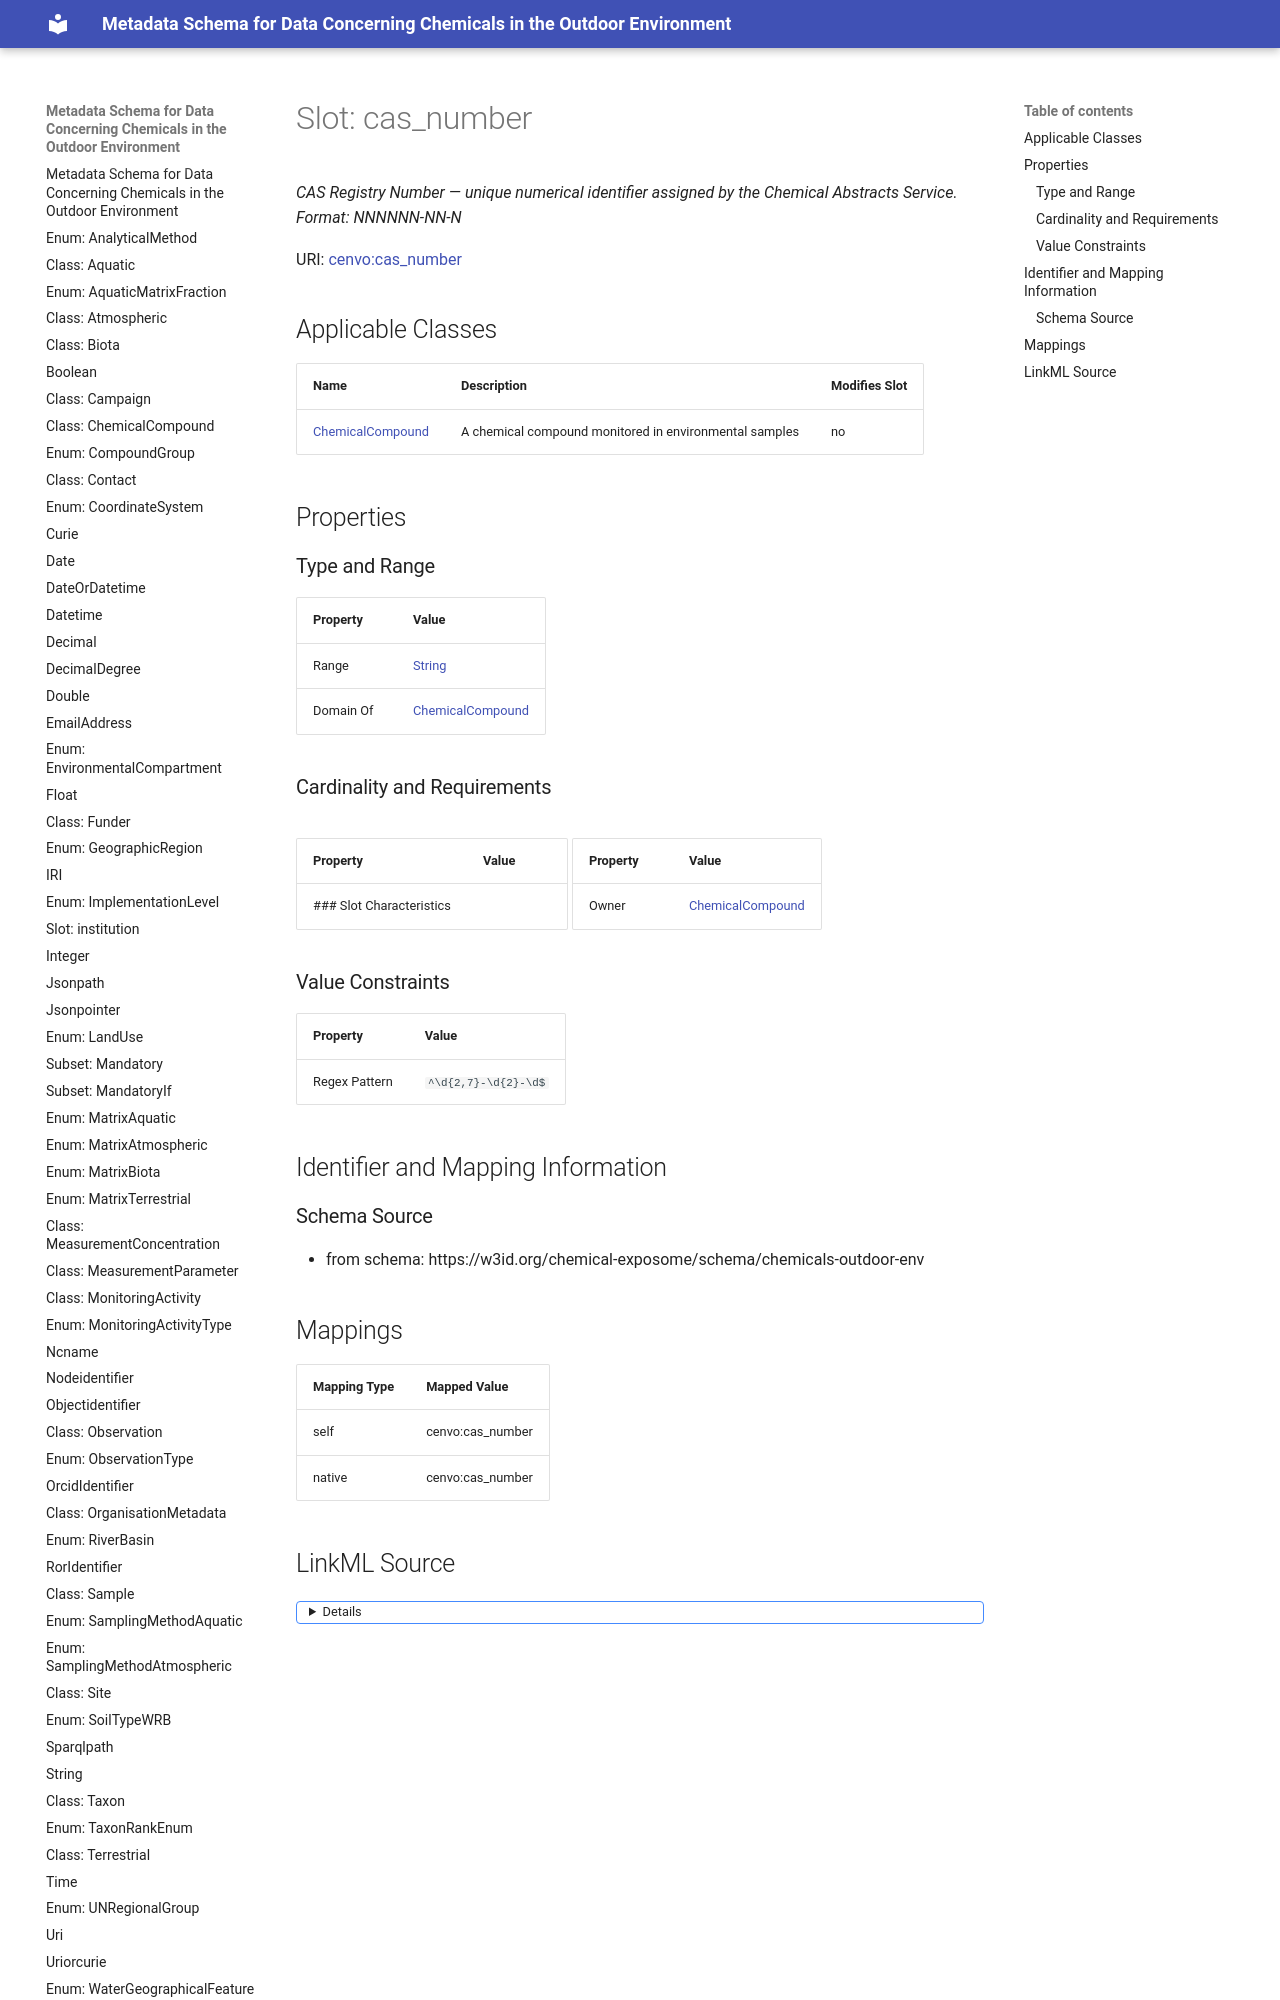

repository: eu-parc/schema_chemicalsOutdoorEnvironment · page: cas_number/index.html · generator: mkdocs

---
search:
  boost: 5.0
---

# Slot: cas_number 


_CAS Registry Number — unique numerical identifier assigned by the Chemical Abstracts Service. Format: NNNNNN-NN-N_



<div data-search-exclude markdown="1">



URI: [cenvo:cas_number](https://w3id.org/chemical-exposome/terms/cas_number)
<!-- no inheritance hierarchy -->





## Applicable Classes

| Name | Description | Modifies Slot |
| --- | --- | --- |
| [ChemicalCompound](ChemicalCompound.md) | A chemical compound monitored in environmental samples |  no  |






## Properties
